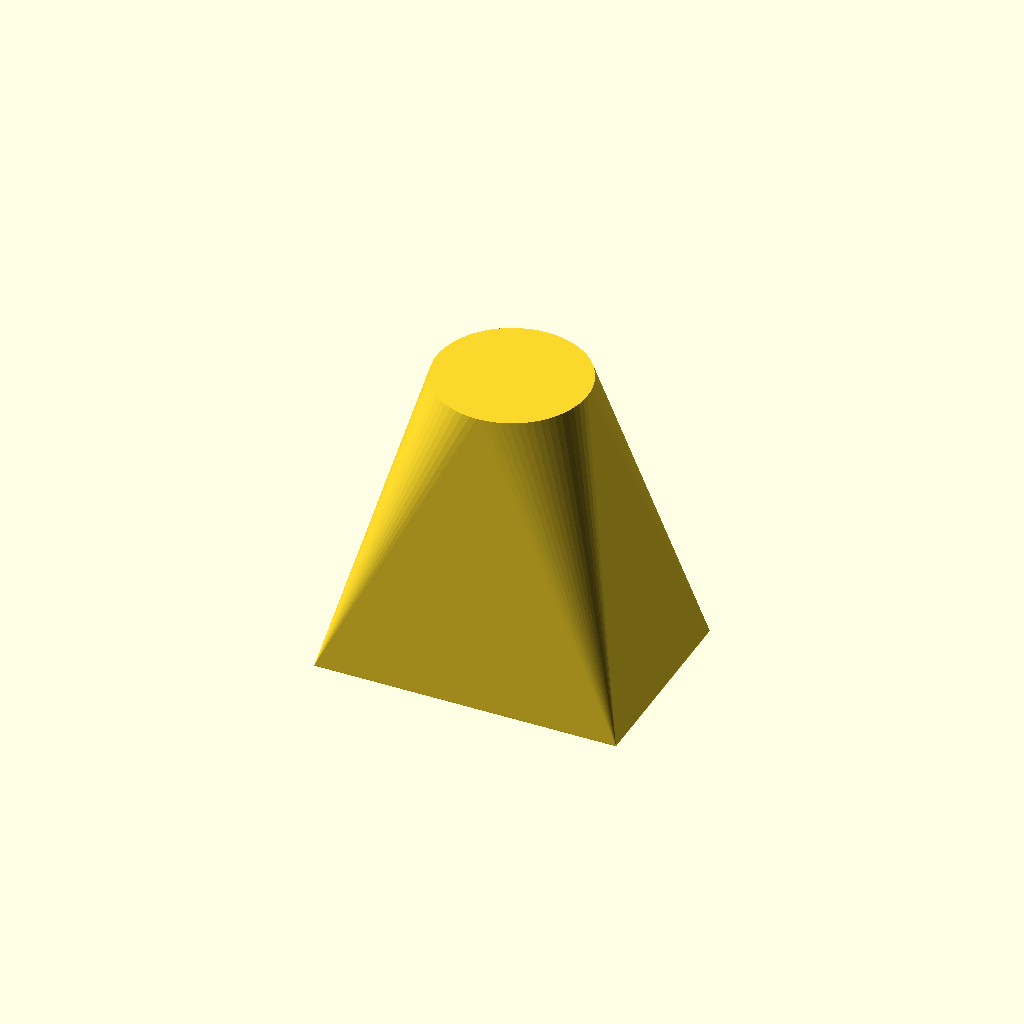
Cell 1: rendered with the file's own defaults.
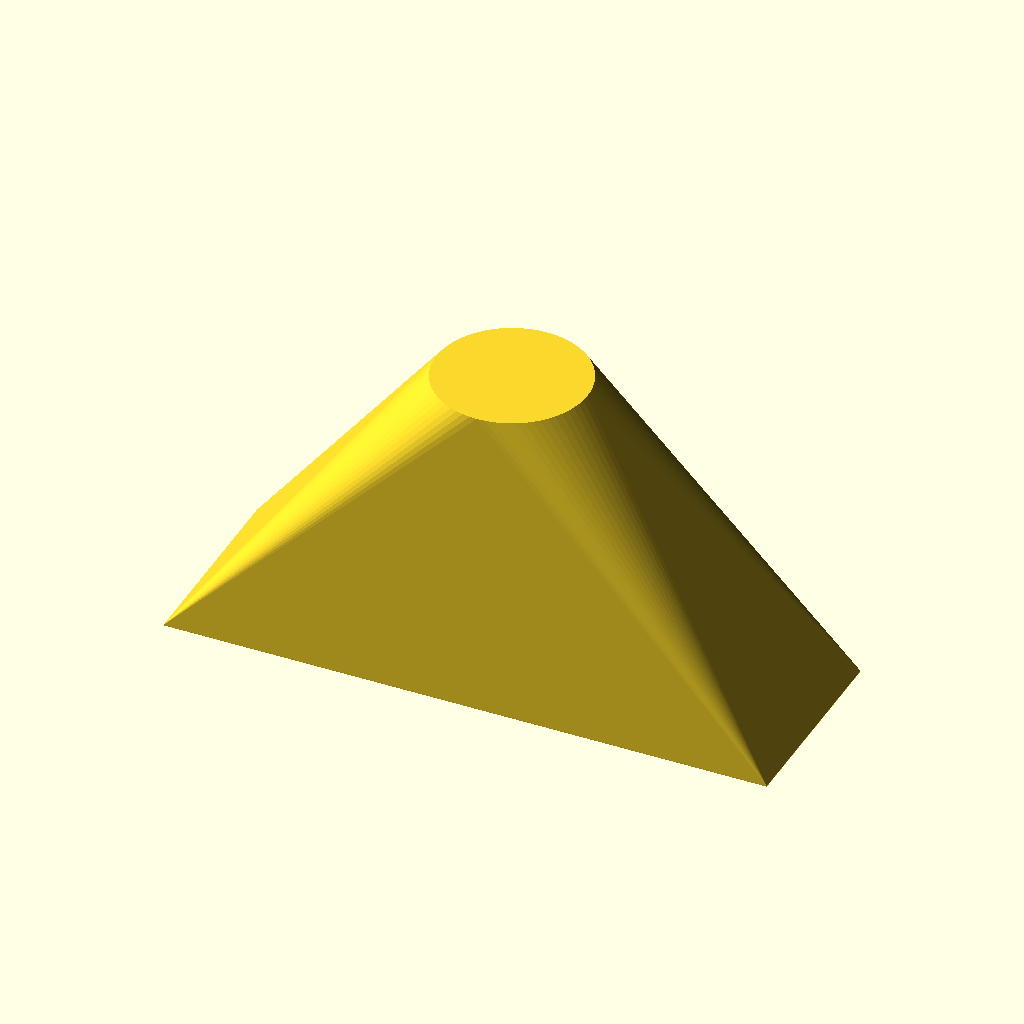
Cell 2: width = 120 (everything else at default).
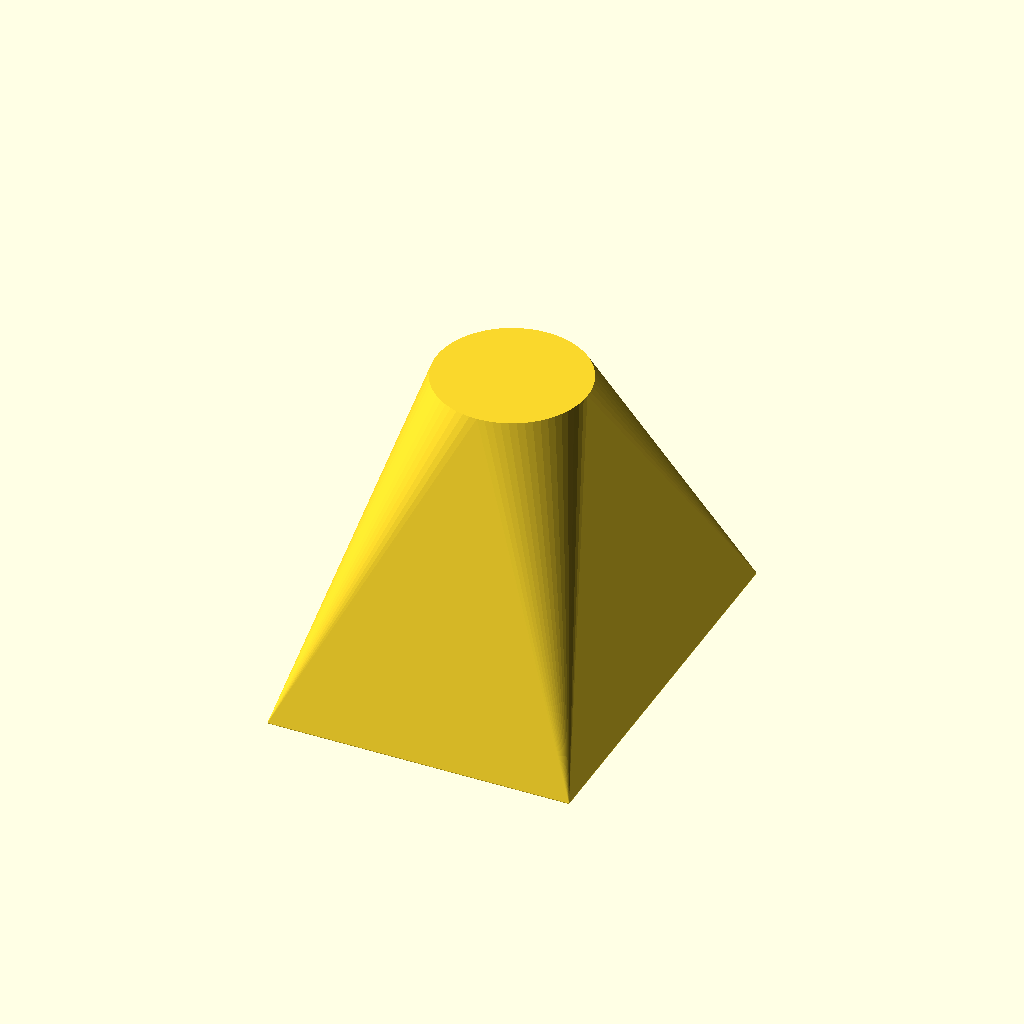
Cell 3: the same model with depth = 80.
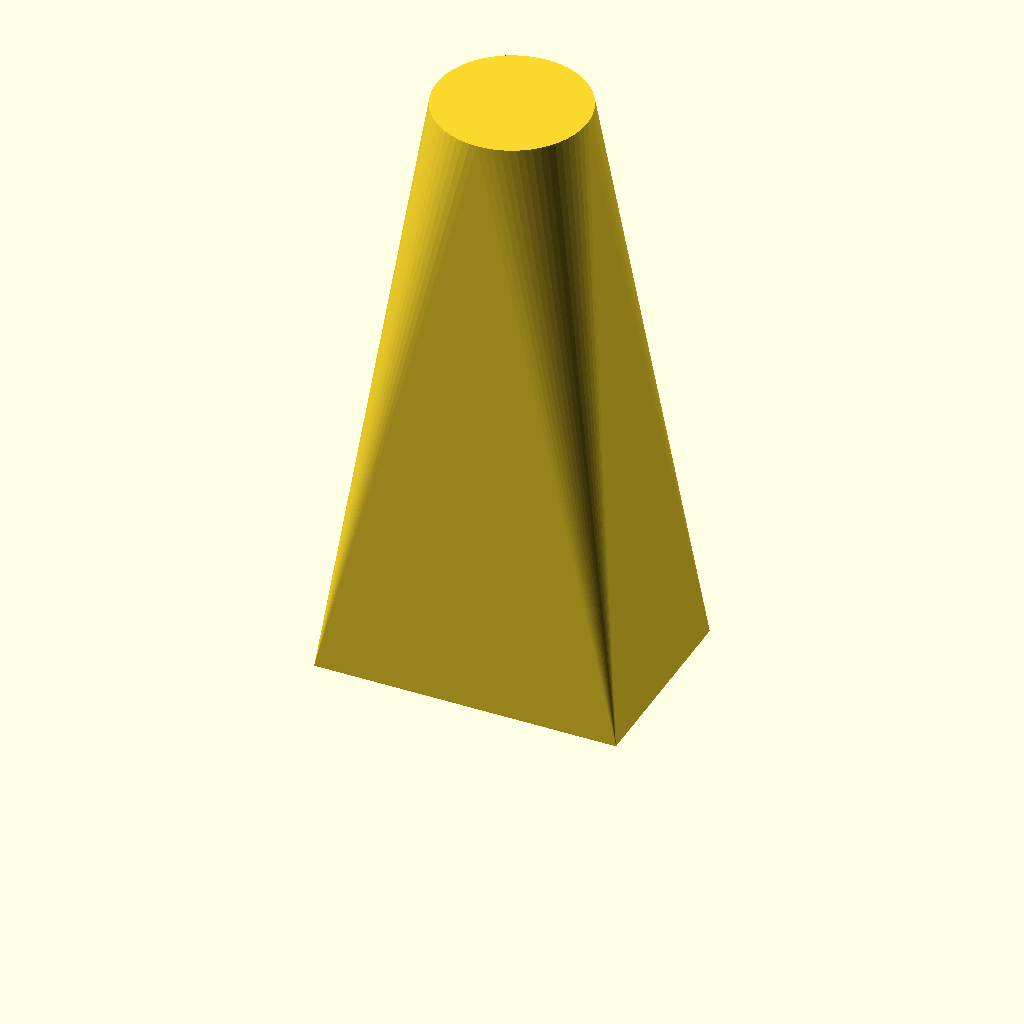
Cell 4: the same model with height = 120.
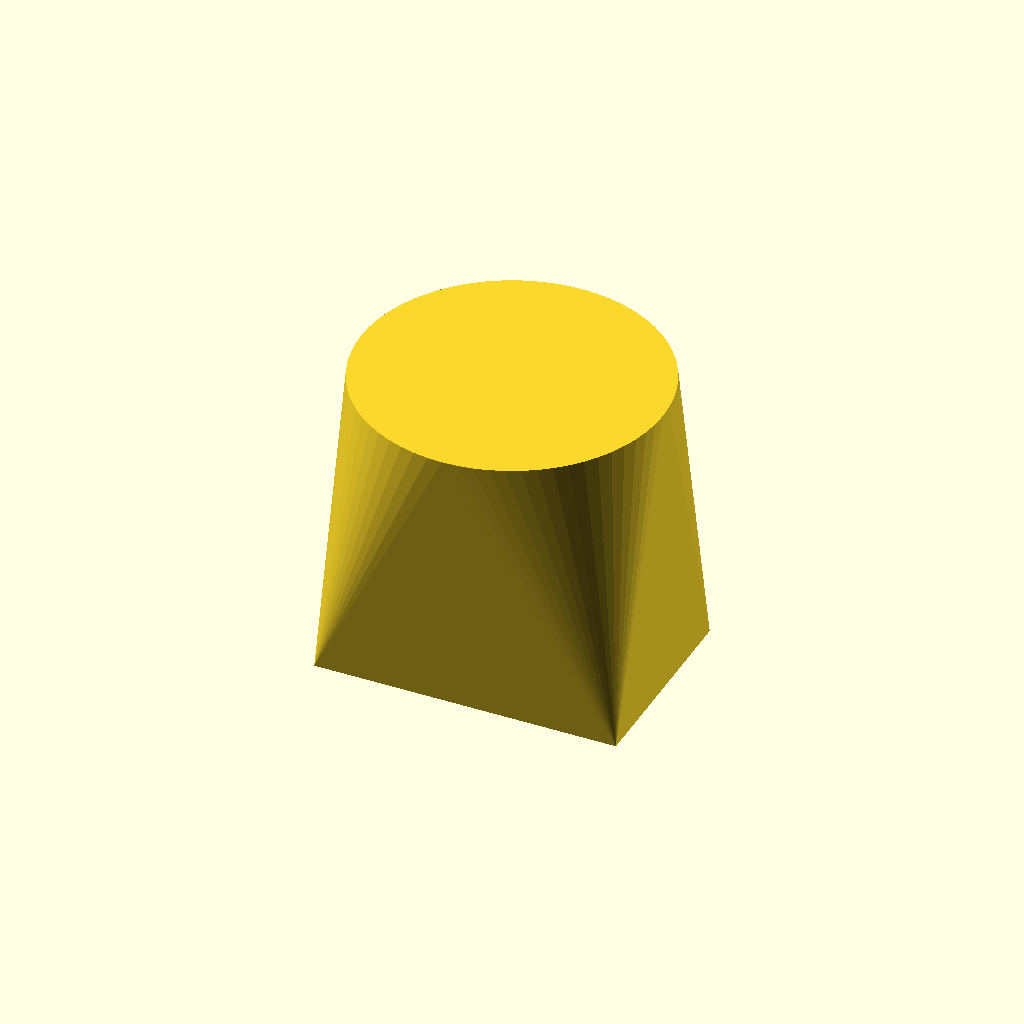
Cell 5 — top_diameter set to 60, the other parameters unchanged.
One fixed orthographic camera (rotation 55°, 0°, 25°; colour scheme Cornfield) for every cell.
Source of the model, docs/brep/task-17-comparison/runs/transition/openscad/trial-05/model.scad:
/* doodle-meta {"version":1,"parameters":{"width":{"label":"Base Width","description":"Width of the rectangular base along X","unit":"mm","feature":"base_width"},"depth":{"label":"Base Depth","description":"Depth of the rectangular base along Y","unit":"mm","feature":"base_depth"},"height":{"label":"Height","description":"Total height of the transition piece","unit":"mm","feature":"height"},"top_diameter":{"label":"Top Diameter","description":"Diameter of the circular top face","unit":"mm","feature":"top_circle"}},"features":{"base_width":{"kind":"dimension","axis":"x","label":"Base Width"},"base_depth":{"kind":"dimension","axis":"y","label":"Base Depth"},"height":{"kind":"dimension","axis":"z","label":"Height"},"top_circle":{"kind":"region","label":"Top Circle","min":[15,15,60],"max":[45,25,60]}}} */

// Parameters
width = 60;
depth = 40;
height = 60;
top_diameter = 30;

// Derived parameters
top_radius = top_diameter / 2;
base_radius_x = width / 2;
base_radius_y = depth / 2;

// Module for the lofted transition piece
module transition_piece() {
    // Define the number of segments for the circular top
    $fn = 64;
    
    // Define the number of layers for the loft
    layers = 20;
    
    // Generate the lofted solid by stacking scaled cylinders
    // We use a union of many thin cylinders to approximate the ruled surface loft
    // from a rectangle to a circle.
    
    // To ensure watertightness and smoothness, we interpolate the shape.
    // The base is a rectangle (width x depth). The top is a circle (diameter).
    // A simple linear interpolation of the "radius" in X and Y directions 
    // from the rectangle corners to the circle radius creates the transition.
    
    // However, standard OpenSCAD doesn't have a native loft. 
    // We approximate it by stacking polygons.
    
    // Let's define the bottom polygon (rectangle) and top polygon (circle).
    // We will create a series of intermediate polygons.
    
    // Bottom rectangle vertices (centered at 0,0)
    // Top circle vertices (centered at 0,0)
    
    // We will use a loop to create slices.
    // For each slice at height z, we interpolate the shape.
    
    // The shape at height z is a superellipse-like transition or simply 
    // interpolating the vertices of the rectangle and circle.
    // A common approach for rect-to-circle is to interpolate the "radius" 
    // function. 
    
    // Let's use a simpler approach: 
    // Create a cylinder for the top part and a pyramid-like structure for the bottom?
    // No, the spec says "lofted surface connecting bottom rectangle to top circle".
    
    // We will construct the solid by unioning many thin slices.
    // Each slice is a polygon.
    
    // Define the number of points for the circle
    n_points = 64;
    
    // Function to get the radius at a given angle for the rectangle
    // This is tricky. A rectangle isn't a function of angle easily.
    // Instead, let's interpolate between the rectangle and circle shapes.
    
    // A better way in OpenSCAD for this specific shape is to use 
    // convex hull of the bottom rectangle and top circle.
    // But convex hull of a rect and circle centered on top of each other 
    // creates a shape that bulges out. 
    // The spec says "straight sides". 
    // A convex hull of the bottom rectangle (at z=0) and top circle (at z=height) 
    // creates a solid with straight edges connecting the vertices of the 
    // bottom rectangle to the vertices of the top circle.
    // This matches "straight sides" and "lofted".
    
    // Let's verify the geometry.
    // Bottom: Rectangle 60x40 at Z=0.
    // Top: Circle D=30 at Z=60.
    // Convex hull of these two sets of points.
    
    // The convex hull will connect the corners of the rectangle to the 
    // tangent points of the circle. This creates a smooth transition 
    // with straight generators (lines).
    
    // Let's implement this using convex_hull().
    
    // We need to define the points for the bottom rectangle and top circle.
    
    // Bottom rectangle points (4 corners)
    // Top circle points (many points for smoothness)
    
    // We will create a module that generates the points and hulls them.
    
    // Note: convex_hull in OpenSCAD works on a set of points.
    
    // Let's generate the points.
    
    // Bottom rectangle corners
    // (-width/2, -depth/2, 0)
    // (width/2, -depth/2, 0)
    // (width/2, depth/2, 0)
    // (-width/2, depth/2, 0)
    
    // Top circle points
    // (r*cos(theta), r*sin(theta), height)
    
    // We need to pass these points to convex_hull.
    // Since we can't assign geometry to variables, we use a module 
    // that constructs the points list and calls convex_hull.
    
    // However, convex_hull takes a list of points.
    // We can construct this list using a loop.
    
    // Let's define the points list.
    
    // Number of points on the circle
    n_circle = 64;
    
    // We will build the list of points.
    // In OpenSCAD, we can use a recursive function or a loop to build a list.
    
    // Let's use a helper module to generate the points and hull them.
    
    // Actually, we can just use the convex_hull module directly if we 
    // can generate the points.
    
    // Let's try a different approach: 
    // Use `hull()` which is similar to convex_hull but works on modules.
    // hull() { bottom_shape(); top_shape(); }
    
    // bottom_shape() is a cube (rectangle) at Z=0.
    // top_shape() is a cylinder (circle) at Z=height.
    
    // hull() {
    //     translate([0,0,0]) cube([width, depth, 0.01], center=true);
    //     translate([0,0,height]) cylinder(h=0.01, r=top_radius, center=true);
    // }
    
    // This creates a solid that is the convex hull of the two shapes.
    // This matches the "straight sides" description perfectly.
    
    // Let's refine the parameters.
    // The bottom is a rectangle 60x40.
    // The top is a circle D=30.
    // Height is 60.
    
    // We need to ensure the part sits on Z=0.
    // The cube should be from Z=0 to Z=epsilon.
    // The cylinder should be from Z=height-epsilon to Z=height.
    
    // Let's use a small epsilon for the thickness of the caps to ensure 
    // the hull works correctly.
    
    epsilon = 0.1;
    
    hull() {
        // Bottom rectangle
        translate([0, 0, epsilon/2]) 
            cube([width, depth, epsilon], center=true);
        
        // Top circle
        translate([0, 0, height - epsilon/2]) 
            cylinder(h=epsilon, r=top_radius, center=true);
    }
}

// Instantiate the design
transition_piece();
Customizer parameters (derived from the source; name, type, default, range or options):
width: number, default 60
depth: number, default 40
height: number, default 60
top_diameter: number, default 30
